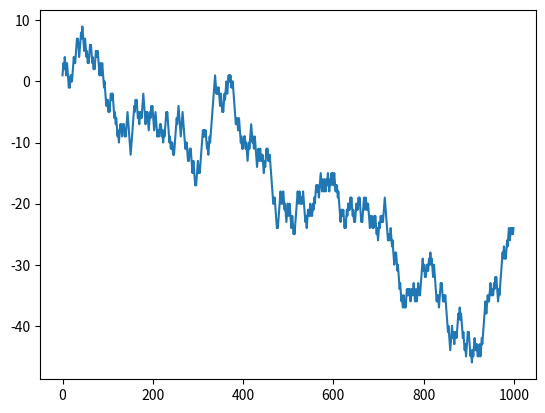

The matplotlib source for this figure:
import matplotlib.pyplot as plt
import random

x = []
y = []
s = 0

for i in range(1000):
    x.append(i)
    if random.randint(0, 1) == 0:
        s += 1
    else:
        s -= 1
    y.append(s)

plt.plot(x, y)
plt.show()
